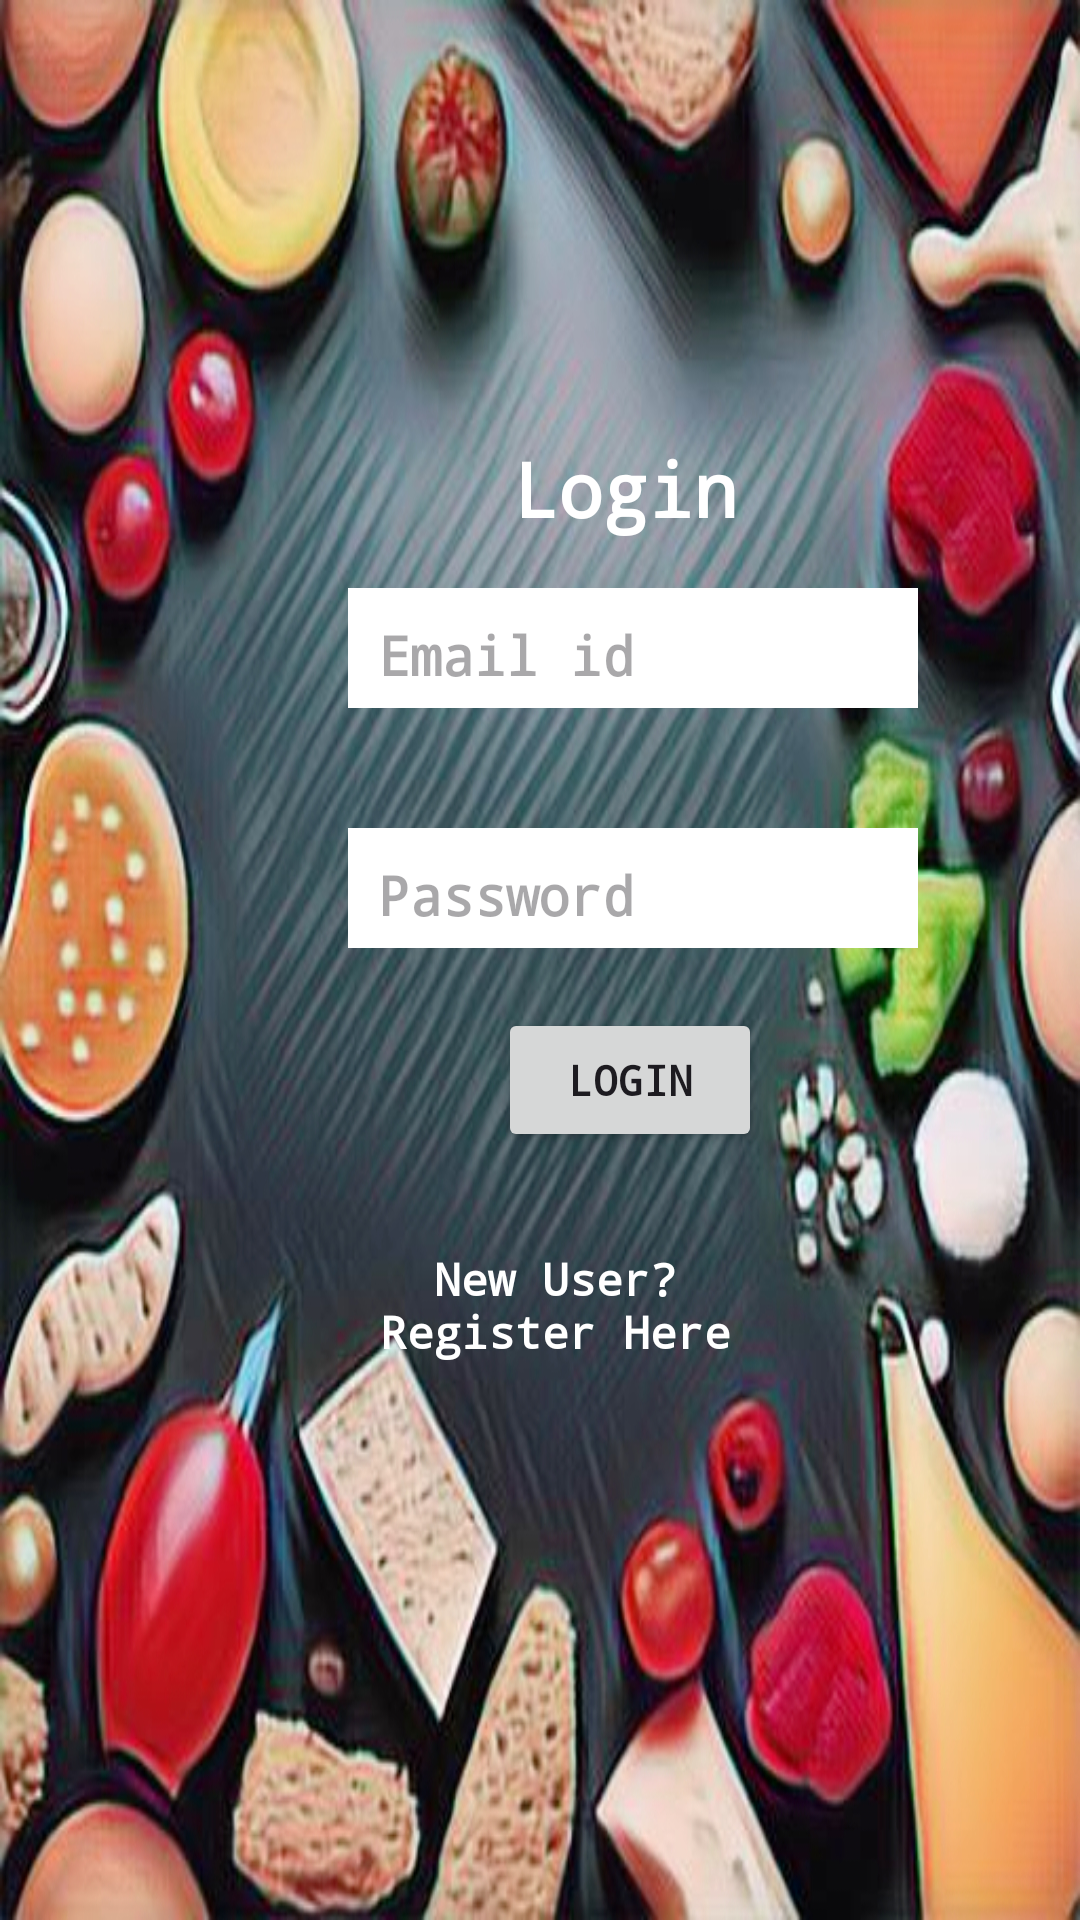

Android layout source for this screen:
<!-- AndroidManifest.xml: application theme Theme.Smart_Pantry -->
<!-- res/layout/activity_login.xml -->
<?xml version="1.0" encoding="utf-8"?>
<RelativeLayout
    xmlns:android="http://schemas.android.com/apk/res/android"
    android:orientation="vertical"
    android:layout_width="match_parent"
    android:layout_height="match_parent"
    android:background="@drawable/bg"
    android:padding="16dp">

    <TextView
        android:id="@+id/textViewlogin"
        android:layout_width="wrap_content"
        android:layout_height="wrap_content"
        android:layout_marginTop="130dp"
        android:layout_marginLeft="155dp"
        android:fontFamily="monospace"
        android:text="Login"
        android:textColor="@color/white"
        android:textSize="25sp"
        android:textStyle="bold" />

    <EditText
        android:id="@+id/Email"
        android:layout_width="190dp"
        android:layout_height="40dp"
        android:layout_marginLeft="100dp"
        android:layout_marginTop="180dp"
        android:background="@color/white"
        android:fontFamily="monospace"
        android:hint="Email id"
        android:inputType="textPersonName"
        android:padding="10dp"
        android:textColor="@color/black"
        android:textStyle="bold" />

    <EditText
        android:id="@+id/Password"
        android:layout_width="190dp"
        android:layout_height="40dp"
        android:layout_marginLeft="100dp"
        android:layout_marginTop="260dp"
        android:background="@color/white"
        android:fontFamily="monospace"
        android:hint="Password"
        android:inputType="textPassword"
        android:padding="10dp"
        android:textColor="@color/black"
        android:textStyle="bold" />

    <Button
        android:id="@+id/login_button"
        android:layout_width="wrap_content"
        android:layout_height="wrap_content"
        android:layout_marginLeft="150dp"
        android:layout_marginTop="320dp"
        android:fontFamily="monospace"
        android:text="Login"
        android:textStyle="bold" />

    <TextView
        android:gravity="center"
        android:layout_marginBottom="80dp"
        android:id="@+id/RegisterNow"
        android:text="New User? Register Here"
        android:layout_width="wrap_content"
        android:layout_height="wrap_content"
        android:layout_marginLeft="90dp"
        android:layout_marginTop="400dp"
        android:layout_marginRight="80dp"
        android:fontFamily="monospace"
        android:textAlignment="center"
        android:textColor="@color/white"
        android:textSize="15sp"
        android:textStyle="bold"/>
</RelativeLayout>
<!-- resources referenced by this layout -->
<resources>
  <!-- drawable bg: png bitmap (drawable, 939624 bytes) -->
  <style name="Theme.Smart_Pantry" parent="Base.Theme.Smart_Pantry" />
  <style name="Base.Theme.Smart_Pantry" parent="Theme.Material3.DayNight">
          <item name="colorPrimary">@color/black</item>
          
      </style>
  <!-- not gathered from this repository: default colours our renderer supplied (Android Studio template values) -->
  <color name="black">#FF000000</color>
  <color name="white">#FFFFFFFF</color>
</resources>
